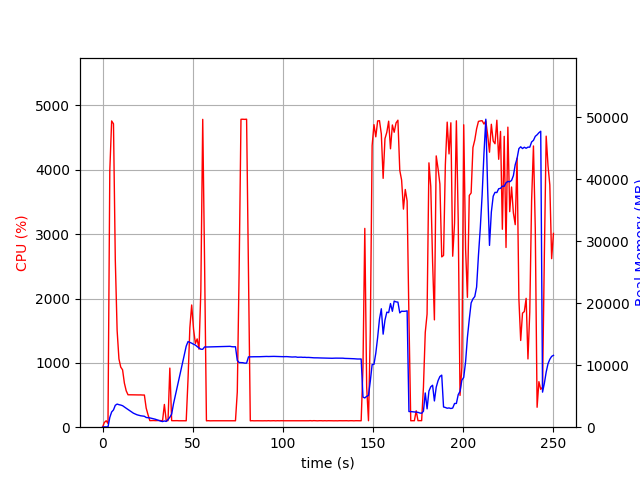

Values plotted in this chart, from the file beside it:
elapsed_time, nproc, cpu, mem_real, mem_virtual
4.0531158447265625e-05, 1, 0.0, 5.129, 2063
1.007, 1, 73.5, 51.84, 648.4
2.015, 1, 100.1, 51.84, 648.4
3.023, 2, 58.6, 41.22, 166.6
4.033, 1, 3991, 1577, 5659
5.057, 1, 4760, 2458, 6562
6.073, 1, 4716, 2785, 6928
7.085, 1, 2598, 3532, 7755
8.096, 1, 1504, 3729, 8081
9.105, 1, 1061, 3632, 8095
10.11, 1, 933.7, 3568, 8095
11.12, 1, 891.8, 3468, 8095
12.13, 1, 685.0, 3255, 8095
13.14, 1, 565.8, 3056, 8095
14.15, 1, 503.9, 2854, 8095
15.15, 1, 503.9, 2637, 8095
16.16, 1, 503.7, 2456, 8095
17.17, 1, 502.9, 2256, 8095
18.18, 1, 502.0, 2127, 8095
19.19, 1, 502.7, 1996, 8095
20.2, 1, 501.4, 1910, 8095
21.21, 1, 501.9, 1842, 8095
22.22, 1, 499.9, 1801, 8095
23.23, 1, 500.0, 1762, 8095
24.24, 1, 296.1, 1566, 8095
25.25, 1, 193.9, 1531, 8095
26.26, 1, 102.0, 1499, 8095
27.27, 1, 102.9, 1429, 8095
28.29, 1, 103.9, 1368, 8095
29.29, 1, 102.0, 1285, 8095
30.3, 1, 103.0, 1178, 8095
31.31, 1, 104.0, 1071, 8095
32.32, 1, 101.9, 980.7, 8095
33.34, 1, 101.0, 907.8, 8095
34.34, 1, 353.7, 1008, 8329
35.36, 1, 101.9, 926.2, 8329
36.37, 1, 101.9, 1236, 8673
37.38, 1, 918.6, 1603, 11086
38.39, 1, 101.9, 2113, 16782
39.4, 1, 100.9, 3754, 49148
40.41, 1, 101.9, 5071, 49148
41.42, 1, 101.9, 6385, 49148
42.43, 1, 100.0, 7719, 49148
43.44, 1, 100.0, 9059, 49148
44.45, 1, 100.1, 10387, 49148
45.46, 1, 100.1, 11725, 49148
46.47, 1, 100.0, 13069, 49148
47.48, 1, 745.7, 13806, 49148
48.49, 1, 1544, 13679, 49148
49.51, 1, 1899, 13546, 49148
50.55, 1, 1523, 13374, 49148
51.56, 1, 1302, 13245, 49148
52.57, 1, 1372, 12990, 49148
53.58, 1, 1213, 12785, 49148
54.59, 1, 2111, 12572, 49148
55.64, 1, 4784, 12561, 49148
56.69, 1, 2502, 12945, 49163
57.7, 1, 99.2, 12930, 49163
58.71, 1, 101.3, 12938, 49163
59.72, 1, 99.2, 12940, 49163
... 188 more rows
